Run: headless pygame with SDL's dummy video driver; simulated clock (each Clock.tick advances the game by its frame time, no real sleeping); random seed 0; keys injected as events and as key.get_pressed() state; no mouse input.
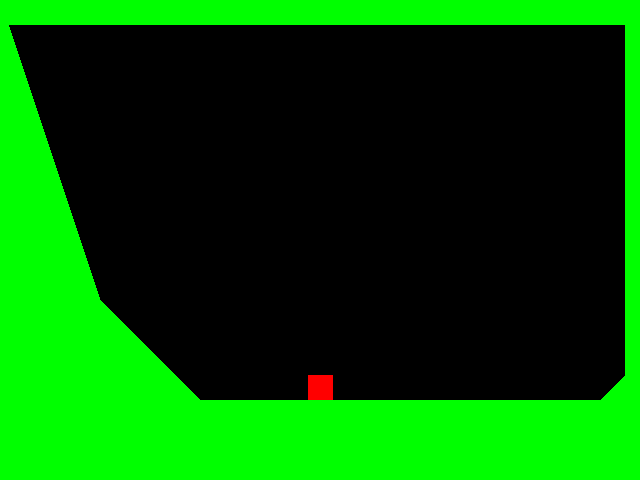
Frame 1 of 4 · flips 1–60 · no input
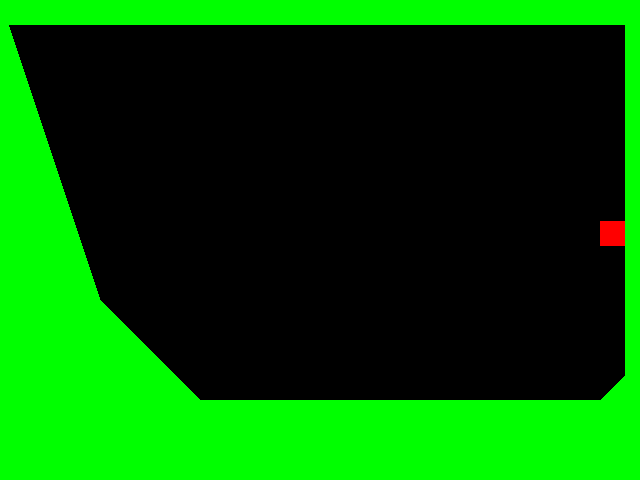
Frame 2 of 4 · flips 61–180 · tapped SPACE, RETURN · held RIGHT (→), D
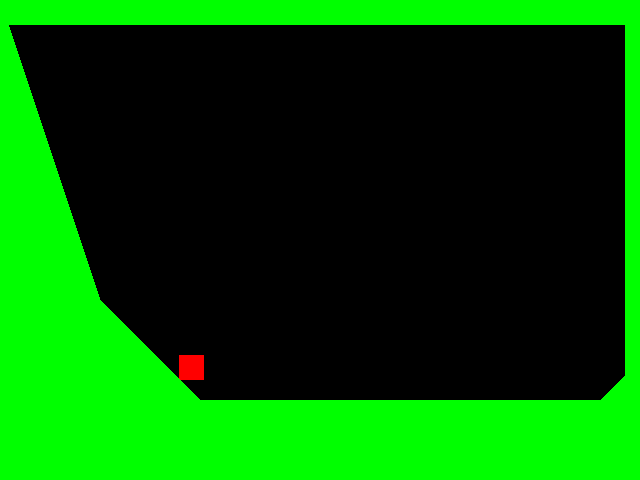
Frame 3 of 4 · flips 181–300 · held DOWN (↓), S
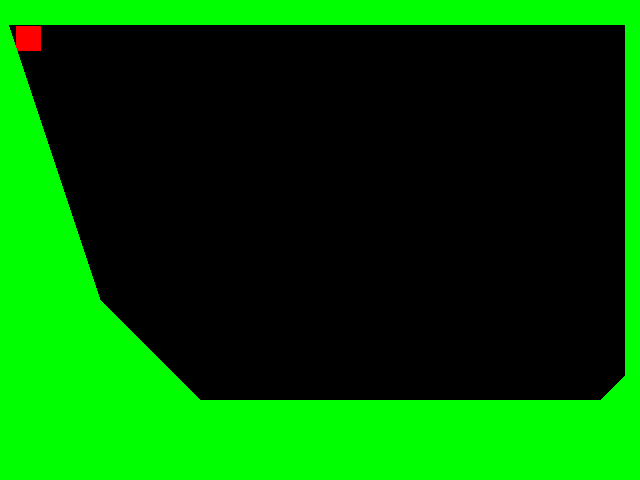
Frame 4 of 4 · flips 301–420 · held LEFT (←), A, UP (↑), W

The pygame program that drew these frames:

import pygame
import sys
########################################################################
import operator
import math
 
########################################################################
 
class vec2d(object):
 
    def __init__(self, x_or_pair, y = None):
        if y == None:
            try:
                self.vec = [x_or_pair[0],x_or_pair[1]]
            except TypeError:
                raise TypeError("vec2d constructor requires a tuple or"
                    " two arguments")
        else:
            self.vec = [x_or_pair,y]
 
    def get_x(self):
        return self.vec[0]
    def set_x(self, value):
        self.vec[0] = value
    x = property(get_x, set_x)
    
    def get_y(self):
        return self.vec[1]
    def set_y(self, value):
        self.vec[1] = value
    y = property(get_y, set_y)
    
    def set(self, x, y):
        self.vec[0] = x
        self.vec[1] = y
        
    # String representaion (for debugging)
    def __repr__(self):
        return 'vec2d(%s, %s)' % (self.x, self.y)
    
    # Array-style access
    def __len__(self): return 2
 
    def __getitem__(self, key):
        return self.vec[key]
 
    def __setitem__(self, key, value):
        self.vec[key] = value
 
    # Comparison
    def __eq__(self, other):
        return self.vec[0] == other[0] and self.vec[1] == other[1]
    
    def __ne__(self, other):
        return self.vec[0] != other[0] or self.vec[1] != other[1]
 
    def __nonzero__(self):
        return self.vec[0] or self.vec[1]
 
    # Generic operator handlers
    def _o2(self, other, f):
        "Any two-operator operation where the left operand is a vec2d"
        try:
            return vec2d(f(self.vec[0], other[0]),
                         f(self.vec[1], other[1]))
        except TypeError:
            return vec2d(f(self.vec[0], other),
                         f(self.vec[1], other))
 
    def _r_o2(self, other, f):
        "Any two-operator operation where the right operand is a vec2d"
        try:
            return vec2d(f(other[0], self.vec[0]),
                         f(other[1], self.vec[1]))
        except TypeError:
            return vec2d(f(other, self.vec[0]),
                         f(other, self.vec[1]))
 
    def _o1(self, f):
        "Any unary operation on a vec2d"
        return vec2d(f(self.vec[0]), f(self.vec[1]))
 
    # Addition
    def __add__(self, other):
        return self._o2(other, operator.add)
    __radd__ = __add__
 
    # Subtraction
    def __sub__(self, other):
        return self._o2(other, operator.sub)
    def __rsub__(self, other):
        return self._r_o2(other, operator.sub)
 
    # Multiplication
    def __mul__(self, other):
        return self._o2(other, operator.mul)
    __rmul__ = __mul__
 
    # Division
    def __div__(self, other):
        return self._o2(other, operator.div)
    def __rdiv__(self, other):
        return self._r_o2(other, operator.div)
 
    def __floordiv__(self, other):
        return self._o2(other, operator.floordiv)
    def __rfloordiv__(self, other):
        return self._r_o2(other, operator.floordiv)
 
    def __truediv__(self, other):
        return self._o2(other, operator.truediv)
    def __rtruediv__(self, other):
        return self._r_o2(other, operator.truediv)
 
    # Modulo
    def __mod__(self, other):
        return self._o2(other, operator.mod)
    def __rmod__(self, other):
        return self._r_o2(other, operator.mod)
 
    def __divmod__(self, other):
        return self._o2(other, operator.divmod)
    def __rdivmod__(self, other):
        return self._r_o2(other, operator.divmod)
 
    # Exponentation
    def __pow__(self, other):
        return self._o2(other, operator.pow)
    def __rpow__(self, other):
        return self._r_o2(other, operator.pow)
 
    # Bitwise operators
    def __lshift__(self, other):
        return self._o2(other, operator.lshift)
    def __rlshift__(self, other):
        return self._r_o2(other, operator.lshift)
 
    def __rshift__(self, other):
        return self._o2(other, operator.rshift)
    def __rrshift__(self, other):
        return self._r_o2(other, operator.rshift)
 
    def __and__(self, other):
        return self._o2(other, operator.and_)
    __rand__ = __and__
 
    def __or__(self, other):
        return self._o2(other, operator.or_)
    __ror__ = __or__
 
    def __xor__(self, other):
        return self._o2(other, operator.xor)
    __rxor__ = __xor__
 
    # Unary operations
    def __neg__(self):
        return self._o1(operator.neg)
 
    def __pos__(self):
        return self._o1(operator.pos)
 
    def __abs__(self):
        return self._o1(operator.abs)
 
    def __invert__(self):
        return self._o1(operator.invert)
 
    # vectory functions
    def get_length_sqrd(self): 
        return self.vec[0]**2 + self.vec[1]**2
 
    def get_length(self):
        return math.sqrt(self.vec[0]**2 + self.vec[1]**2)    
    def __setlength(self, value):
        self.normalize_return_length()
        self.vec[0] *= value
        self.vec[1] *= value
    length = property(get_length, __setlength, None,
        "gets or sets the magnitude of the vector")
       
    def rotate(self, angle_degrees):
        radians = math.radians(angle_degrees)
        cos = math.cos(radians)
        sin = math.sin(radians)
        x = self.vec[0]*cos - self.vec[1]*sin
        y = self.vec[0]*sin + self.vec[1]*cos
        self.vec[0] = x
        self.vec[1] = y
    
    def get_angle(self):
        if (self.get_length_sqrd() == 0):
            return 0
        return math.degrees(math.atan2(self.vec[1], self.vec[0]))
 
    def get_angle_between(self, other):
        cross = self.vec[0]*other[1] - self.vec[1]*other[0]
        dot = self.vec[0]*other[0] + self.vec[1]*other[1]
        return math.degrees(math.atan2(cross, dot))
    
    def __setangle(self, angle_degrees):
        self.vec[0] = self.length
        self.vec[1] = 0
        self.rotate(angle_degrees)
    angle = property(get_angle, __setangle, None,
        "gets or sets the angle of a vector")
        
    def normalized(self):
        length = self.length
        if length != 0:
            return self/length
        return vec2d(self)
 
    def perpendicular(self):
        return vec2d(self.vec[1], -self.vec[0])
    
    def perpendicular_normal(self):
        length = self.length
        if length != 0:
            return vec2d(self.vec[1]/length, -self.vec[0]/length)
        return vec2d(self)
        
    def normalize_return_length(self):
        length = self.length
        if length != 0:
            self.vec[0] /= length
            self.vec[1] /= length
        return length
 
    def dot(self, other):
        return self.vec[0]*other[0] + self.vec[1]*other[1]
        
    def get_distance(self, other):
        return math.sqrt((self.vec[0] - other[0])**2 +
            (self.vec[1] - other[1])**2)
        
    def projection(self, other):
        normal = other.normalized()
        projected_length = self.dot(normal)
        return normal*projected_length
    
    def cross(self, other):
        return self.vec[0]*other[1] - self.vec[1]*other[0]
    
    def interpolate_to(self, other, range):
        return vec2d(self.vec[0] + (other.vec[0] - self.vec[0])*range,
            self.vec[1] + (other.vec[1] - self.vec[1])*range)
    
    def convert_to_basis(self, x_vector, y_vector):
        return vec2d(self.dot(x_vector)/x_vector.get_length_sqrd(),
            self.dot(y_vector)/y_vector.get_length_sqrd())
pygame.init()

screen = pygame.display.set_mode((640, 480))
clock = pygame.time.Clock()
background = pygame.Surface((640, 480))

terrain = pygame.sprite.Group()

gravity = vec2d(0, -0.2)
bounciness = 0.2
friction = 0

def origin(coord):
    return coord[0], 480 - coord[1]

def squareCollideTriangle(square, triangle):
    assert isinstance(square, Square)
    assert isinstance(triangle, RightTriangle)
    
    squareVertices = vec2d(origin(square.rect.topright)), vec2d(origin(square.rect.topleft)), vec2d(origin(square.rect.bottomleft)), vec2d(origin(square.rect.bottomright))
    triangleVertices = None
    
    triangleNormal = None
    squareNormal = [vec2d(-1, 0), vec2d(1, 0), vec2d(0, -1), vec2d(0, 1)]
    if triangle.orientation == "bottomright":
        triangleNormal = [vec2d(1, 0), vec2d(0, -1), triangle.hypotenuseNormal]
        triangleVertices = vec2d(origin(triangle.rect.bottomleft)),vec2d( origin(triangle.rect.bottomright)), vec2d(origin(triangle.rect.topright))
    elif triangle.orientation == "bottomleft":
        triangleNormal = [vec2d(-1, 0), vec2d(0, -1), triangle.hypotenuseNormal]
        triangleVertices = vec2d(origin(triangle.rect.bottomleft)), vec2d(origin(triangle.rect.topleft)), vec2d(origin(triangle.rect.bottomright))
    elif triangle.orientation == "topleft":
        triangleNormal = [vec2d(-1, 0), vec2d(0, 1), triangle.hypotenuseNormal]
        triangleVertices = vec2d(origin(triangle.rect.topleft)), vec2d(origin(triangle.rect.bottomleft)), vec2d(origin(triangle.rect.topright))
    elif triangle.orientation == "topright":
        triangleNormal = [vec2d(1, 0), vec2d(0, 1), triangle.hypotenuseNormal]
        triangleVertices = vec2d(origin(triangle.rect.topright)), vec2d(origin(triangle.rect.topleft)), vec2d(origin(triangle.rect.bottomright))
    
    pushVectors = []
    
    for n in triangleNormal:
        separate, push = axisSeparatePolygons(n, squareVertices, triangleVertices)
        if separate:
            return False, None
        pushVectors.append(push)
        
    #for n in squareNormal:
        #separate, push = axisSeparatePolygons(n, squareVertices, triangleVertices)
        #if separate:
            #return False, None
        #pushVectors.append(push)
    
    mtd = findMTD(pushVectors)
    
    d = vec2d(square.rect.centerx - triangle.rect.centerx, (480 - square.rect.centery) - (480 - triangle.rect.centery))
    if (d.dot(mtd) < 0):
        mtd = -mtd
    
    return True, (mtd.x, -mtd.y)
    
    
    

def findMTD(pushVectors):
    mtd = pushVectors[0]
    mind2 = pushVectors[0].dot(pushVectors[0])
    
    for v in pushVectors:
        d2 = v.dot(v)

        if (d2 < mind2):
            mind2 = d2
            mtd = v
    
    return mtd
def calculateInterval(normal, points):
    dot = normal.dot(points[0])
    min, max = dot, dot
    for p in points:
        dot = p.dot(normal)
        if dot < min:
            min = dot
        else:
            if dot > max:
                max = dot
    
    return min, max

def axisSeparatePolygons(normal, pointsA, pointsB):
    minA, maxA = calculateInterval(normal, pointsA)
    minB, maxB = calculateInterval(normal, pointsB)
    
    if minA > maxB or minB > maxA:
        return True, None
    
    depth1 = maxA - minB
    depth2 = maxB - minA
    
    depth = 0
    if depth1 < depth2:
        depth = depth1
    else:
        depth = depth2
        
    return False, normal * depth
        

    
        
class Square(pygame.sprite.Sprite):
    def __init__(self, rect, fillColour):
        pygame.sprite.Sprite.__init__(self)
        self.rect = rect
        self.image = pygame.Surface(rect.size)
        self.image.fill(fillColour)
        
        self.touchingGround = False
        
    def collideSquare(self, otherSquare):
        otherRect = otherSquare.rect
        rect = self.rect
        
        overlapX = 0
        overlapY = 0
        
        if rect.centerx < otherRect.centerx:
            overlapX = rect.right - otherRect.left
            if overlapX <= 0:
                return False, None
        else:
            overlapX = rect.left - otherRect.right
            if overlapX >= 0:
                return False, None
        
        if rect.centery > otherRect.centery:
            overlapY = rect.top - otherRect.bottom
            if overlapY >= 0:
                return False, None
        else:
            overlapY = rect.bottom - otherRect.top
            if overlapY <= 0:
                return False, None
            
        
        if abs(overlapX) < abs(overlapY):
            return True, (-overlapX, 0)
        else:
            return True, (0, -overlapY)
            

    

        
class SquareTerrain(Square):
    def __init__(self, center):
        dimensions = (40, 90)
        Square.__init__(self, center, dimensions, (0, 255, 0))

class RightTriangle(pygame.sprite.Sprite):
    def __init__(self, rect, fillColour=(255, 255, 255), orientation="bottomleft"):
        
        pygame.sprite.Sprite.__init__(self)
        self.image = pygame.Surface(rect.size)
        self.image.set_colorkey((0, 0, 0))
        self.rect = rect
        self.orientation = orientation
        dimensions = rect.size
        if orientation == "bottomleft":
            pointlist = [(0, dimensions[1]), (0, 0), (dimensions[0], dimensions[1]), (0, dimensions[1])]
            self.hypotenuseVector = vec2d(-self.rect.width, self.rect.height)
            self.hypotenuseNormal = self.hypotenuseVector.perpendicular_normal()
        elif orientation == "bottomright":
            pointlist = [(dimensions[0], dimensions[1]), (0, dimensions[1]), (dimensions[0], 0), (dimensions[0], dimensions[1])]
            self.hypotenuseVector = vec2d(-self.rect.width, -self.rect.height)
            self.hypotenuseNormal = self.hypotenuseVector.perpendicular_normal()
        elif orientation == "topleft":
            pointlist = [(0, 0), (0, dimensions[1]), (dimensions[0], 0), (0, 0)]
        elif orientation == "topright":
            pointlist = [(dimensions[0], 0), (0, 0), (0, dimensions[1]), (dimensions[0], 0)]
    
        pygame.draw.polygon(self.image, fillColour, pointlist)

class Player(Square):
    def __init__(self, center):
        dimensions = (25, 25)
        rect = pygame.Rect((0, 0), dimensions)
        rect.center = center
        Square.__init__(self, rect, (255, 0, 0))
    
        self.velocity = vec2d(0, 0)
        self.acceleration = vec2d(0, 0)
        
    def update(self):
        self.rect.move_ip(self.velocity.x, -self.velocity.y)
        self.velocity += gravity
        self.velocity += self.acceleration
        
        self.acceleration.x = 0; self.acceleration.y = 0
        

                    
        keysPressed = pygame.key.get_pressed()
    
        if keysPressed[pygame.K_DOWN]:
            self.moveDown()
        elif keysPressed[pygame.K_UP]:
            if self.touchingGround:
                self.moveUp()
            
        if keysPressed[pygame.K_LEFT]:
            self.moveLeft()
        elif keysPressed[pygame.K_RIGHT]:
            self.moveRight()
            
        for t in terrain:
            if isinstance(t, RightTriangle):
                collision, overlap = squareCollideTriangle(self, t)
                if collision:
                    self.rect.move_ip(overlap)
                    self.collisionResponse(vec2d(overlap[0], -overlap[1]))
                    self.touchingGround = True
                    
            elif isinstance(t, Square):
                collision, overlap = self.collideSquare(t)
                if collision:
                    self.rect.move_ip(overlap)
                    self.collisionResponse(vec2d(overlap[0], -overlap[1]))
                    self.touchingGround = True


        

    
    def collisionResponse(self, normal):
        normal = normal.normalized()
        #vn = self.velocity.dot(normal) * normal
        #vt = self.velocity - vn
        #self.velocity = vt * (1 - friction) + vn * -(bounciness)
        
        self.velocity = self.velocity - (((1 + bounciness) * self.velocity.dot(normal)) * normal)
    
            
    def moveLeft(self):
        self.acceleration += vec2d(-0.5, 0)
        #self.rect.move_ip(-10, 0)
    def moveRight(self):
        self.acceleration += vec2d(0.5, 0)
        #self.rect.move_ip(10, 0)
    
    def moveUp(self):
        self.acceleration += vec2d(0, 5)
        self.touchingGround = False
        #self.rect.move_ip(0, -10)
    def moveDown(self):
        #self.rect.move_ip((0, 10))
        pass
    
sprites = pygame.sprite.RenderUpdates()

playerSquare = Player((320, 240))

#setup terrain
tRect1 = pygame.Rect((0, 0), (100, 300))
terrain.add(RightTriangle(tRect1, (0, 255, 0), "bottomleft"))
tRect2 = pygame.Rect(tRect1.bottomright, (100, 100))
terrain.add(RightTriangle(tRect2, (0, 255, 0), "bottomleft"))
tRect3 = pygame.Rect(tRect2.bottomright, (400, 100))
terrain.add(Square(tRect3, (0, 255, 0)))
tRect4 = pygame.Rect((0, 0), (25, 25))
tRect4.bottomleft = tRect3.topright
terrain.add(RightTriangle(tRect4, (0, 255, 0), "bottomright"))
tRect5 = pygame.Rect((0, 0), (25, tRect4.top))
tRect5.bottomleft = tRect4.topright
terrain.add(Square(tRect5, (0, 255, 0)))
tRect6 = pygame.Rect((0, 0), (640, 25))
terrain.add(Square(tRect6,(0, 255, 0)))

#filler
tRect7 = pygame.Rect(tRect1.bottomleft, (100, 180))
terrain.add(Square(tRect7, (0, 255, 0)))
tRect8 = pygame.Rect(tRect2.bottomleft, (100, 400))
terrain.add(Square(tRect8, (0, 255, 0)))
tRect9 = pygame.Rect(tRect4.topright, (200, 400))
terrain.add(Square(tRect9, (0, 255, 0)))
tRect10 = pygame.Rect(tRect4.bottomleft, (100, 200))
terrain.add(Square(tRect10, (0, 255, 0)))
sprites.add(playerSquare)
sprites.add(terrain)

def main():
    while True:
        for event in pygame.event.get():
            if event.type == pygame.QUIT:
                return
            
        screen.fill((0, 0, 0))
        sprites.update()
        dirtyRects = sprites.draw(screen)
        pygame.display.flip()
        
        clock.tick(40)
        
if __name__ == "__main__":
    main()
